Dataset: Samples (GitHub, ICME25/RMTD). Classes: clean image, multi degraded image.

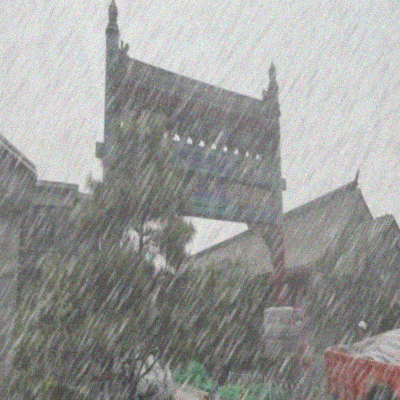
Label: multi degraded image

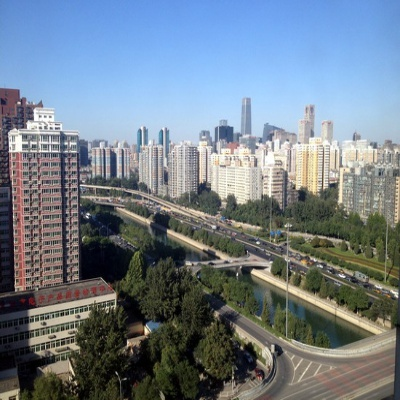
Label: clean image

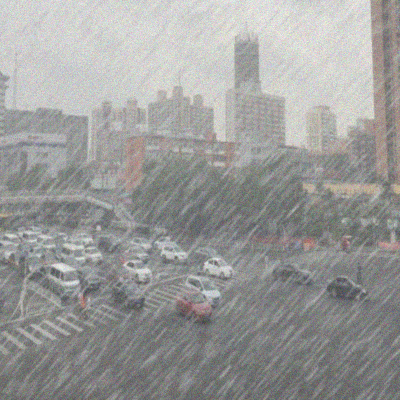
Label: multi degraded image

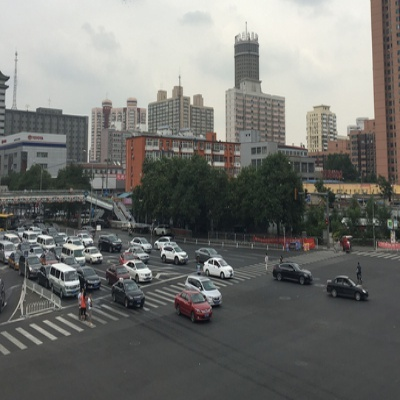
Label: clean image

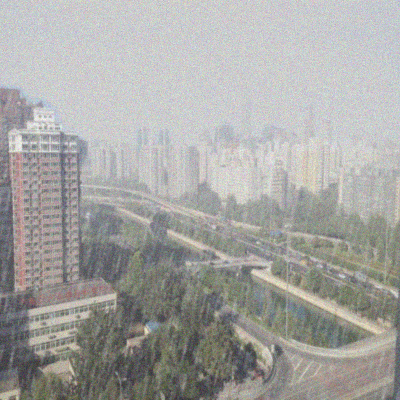
Label: multi degraded image

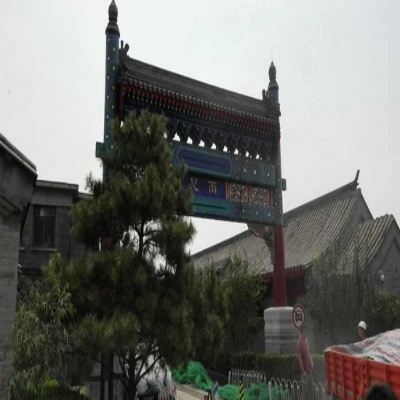
Label: clean image
